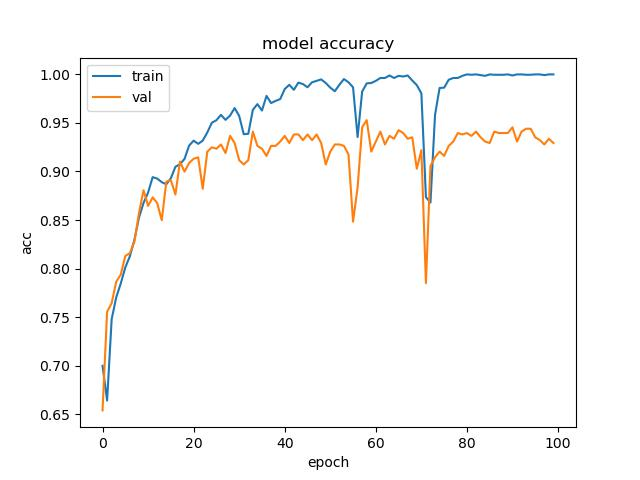

The table this chart was drawn from, first rows:
epoch, acc, loss, val_acc, val_loss
0, 0.6999, 1.529, 0.6539, 0.812
1, 0.6641, 0.6059, 0.7555, 0.5119
2, 0.7478, 0.5122, 0.7644, 0.4685
3, 0.7703, 0.4558, 0.7865, 0.4317
4, 0.7847, 0.4273, 0.7938, 0.4153
5, 0.8013, 0.4087, 0.813, 0.4075
6, 0.8127, 0.3873, 0.8159, 0.3911
7, 0.8296, 0.3653, 0.8277, 0.3865
8, 0.8525, 0.3398, 0.8571, 0.3539
9, 0.8676, 0.3075, 0.8807, 0.3264
10, 0.8783, 0.2735, 0.8645, 0.3393
11, 0.8942, 0.2517, 0.8733, 0.3201
12, 0.8927, 0.2514, 0.8675, 0.3128
13, 0.889, 0.2555, 0.8498, 0.3309
14, 0.8868, 0.2585, 0.8895, 0.2798
15, 0.8931, 0.2409, 0.891, 0.2754
16, 0.9049, 0.2261, 0.8763, 0.3059
17, 0.9074, 0.225, 0.9102, 0.2312
18, 0.913, 0.2194, 0.8999, 0.2548
19, 0.9266, 0.1776, 0.9087, 0.2172
20, 0.9318, 0.1643, 0.9131, 0.2103
21, 0.9285, 0.1731, 0.9146, 0.2039
22, 0.9318, 0.1607, 0.8822, 0.2615
23, 0.9403, 0.1474, 0.9205, 0.1917
24, 0.9502, 0.1261, 0.9249, 0.1915
25, 0.9528, 0.1167, 0.9234, 0.2019
26, 0.9583, 0.1091, 0.9278, 0.1934
27, 0.9532, 0.1168, 0.919, 0.2436
28, 0.9576, 0.1115, 0.9367, 0.1703
29, 0.9653, 0.1025, 0.9293, 0.1782
30, 0.9572, 0.1109, 0.9116, 0.218
31, 0.9384, 0.1356, 0.9072, 0.2388
32, 0.9388, 0.1459, 0.9116, 0.2049
33, 0.9635, 0.1048, 0.9411, 0.1874
34, 0.9694, 0.08807, 0.9264, 0.1756
35, 0.9628, 0.09124, 0.9234, 0.1862
36, 0.9779, 0.06935, 0.9161, 0.2225
37, 0.9705, 0.08036, 0.9264, 0.1751
38, 0.9727, 0.07315, 0.9264, 0.1769
39, 0.9746, 0.07826, 0.9308, 0.1989
40, 0.9849, 0.05546, 0.9367, 0.1876
41, 0.9893, 0.04612, 0.9293, 0.2266
42, 0.9841, 0.05324, 0.9381, 0.1823
43, 0.9915, 0.04027, 0.9381, 0.1826
44, 0.99, 0.03738, 0.9323, 0.2074
45, 0.9867, 0.04265, 0.9381, 0.1716
46, 0.9919, 0.03504, 0.9323, 0.1934
47, 0.9934, 0.031, 0.9381, 0.1975
48, 0.9948, 0.0259, 0.9293, 0.2138
49, 0.9912, 0.03116, 0.9072, 0.312
50, 0.9864, 0.04319, 0.9205, 0.3132
51, 0.9827, 0.05027, 0.9278, 0.2388
52, 0.9893, 0.04508, 0.9278, 0.2309
53, 0.9952, 0.03084, 0.9264, 0.2049
54, 0.9919, 0.02799, 0.9175, 0.3551
55, 0.9867, 0.03859, 0.8483, 0.499
56, 0.9355, 0.1606, 0.8837, 0.3026
57, 0.9823, 0.06093, 0.9455, 0.184
58, 0.9908, 0.03443, 0.9529, 0.1677
59, 0.9912, 0.03266, 0.9205, 0.219
... 40 more rows
